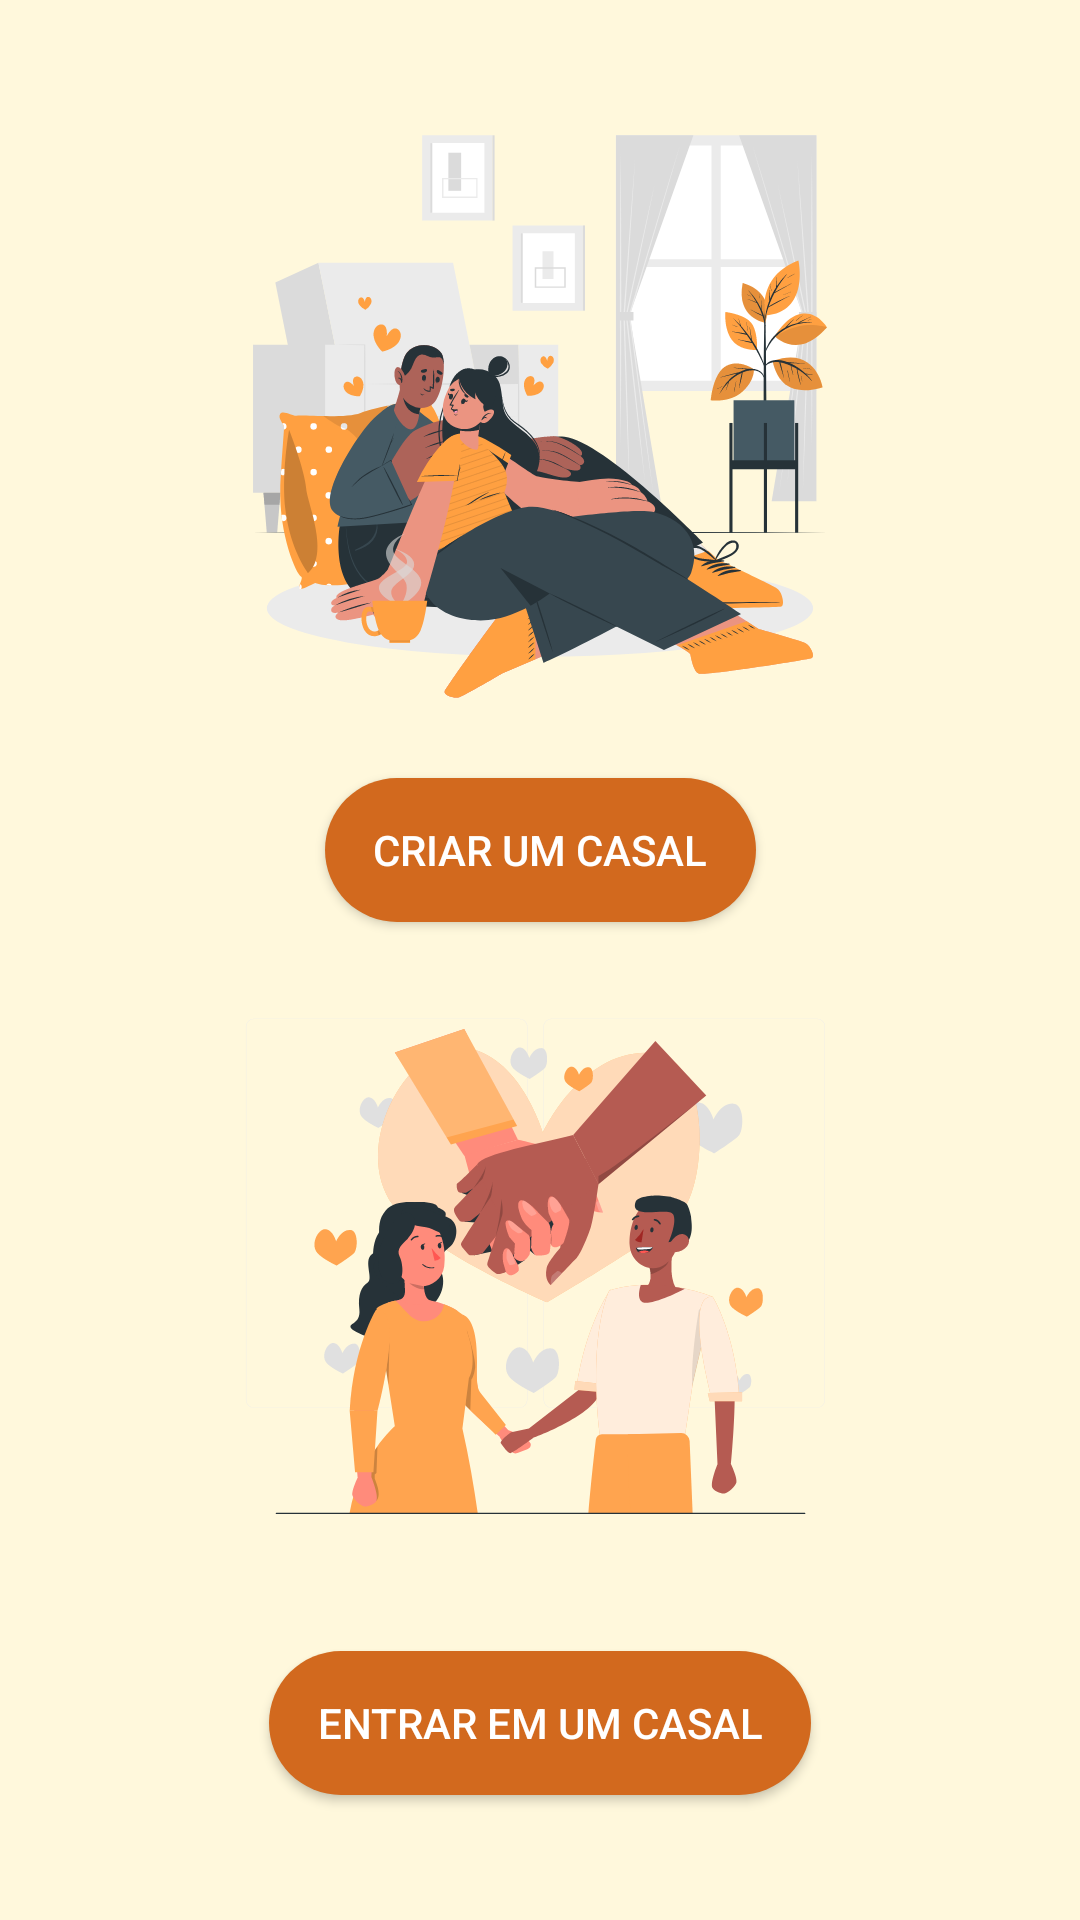

Reconstruct the res/layout file that produces this screen, plus the resources it refers to.
<!-- AndroidManifest.xml: application theme Theme.DateNights -->
<!-- res/layout/fragment_create_or_join_couple.xml -->
<?xml version="1.0" encoding="utf-8"?>
<androidx.constraintlayout.widget.ConstraintLayout
    xmlns:android="http://schemas.android.com/apk/res/android"
    xmlns:app="http://schemas.android.com/apk/res-auto"
    xmlns:tools="http://schemas.android.com/tools"
    android:layout_width="match_parent"
    android:layout_height="match_parent"
    android:padding="16dp">

    <ImageView
        android:id="@+id/createCoupleImage"
        android:layout_width="0dp"
        android:layout_height="0dp"
        android:src="@drawable/create_couple_image"
        app:layout_constraintWidth_percent="0.7"
        app:layout_constraintHeight_percent="0.4"
        app:layout_constraintTop_toTopOf="parent"
        app:layout_constraintEnd_toEndOf="parent"
        app:layout_constraintStart_toStartOf="parent"
        tools:ignore="ContentDescription" />

    <Button
        android:id="@+id/createCoupleButton"
        android:layout_width="wrap_content"
        android:layout_height="wrap_content"
        android:text="@string/create_couple"
        android:background="@drawable/rounded_button"
        android:textColor="@android:color/white"
        app:layout_constraintTop_toBottomOf="@id/createCoupleImage"
        app:layout_constraintEnd_toEndOf="parent"
        app:layout_constraintStart_toStartOf="parent"/>

    <ImageView
        android:id="@+id/joinCoupleImage"
        android:layout_width="0dp"
        android:layout_height="0dp"
        android:src="@drawable/join_couple_image"
        app:layout_constraintEnd_toEndOf="parent"
        app:layout_constraintHeight_percent="0.4"
        app:layout_constraintStart_toStartOf="parent"
        app:layout_constraintTop_toBottomOf="@id/createCoupleButton"
        app:layout_constraintWidth_percent="0.7"
        tools:ignore="ContentDescription" />

    <Button
        android:id="@+id/showJoinCoupleLayoutButton"
        android:layout_width="wrap_content"
        android:layout_height="wrap_content"
        android:text="@string/join_in_couple"
        android:background="@drawable/rounded_button"
        android:textColor="@android:color/white"
        app:layout_constraintTop_toBottomOf="@id/joinCoupleImage"
        app:layout_constraintEnd_toEndOf="parent"
        app:layout_constraintStart_toStartOf="parent"/>

</androidx.constraintlayout.widget.ConstraintLayout>
<!-- resources referenced by this layout -->
<resources>
  <!-- drawable create_couple_image: vector/xml drawable (drawable, 69426 chars, omitted) -->
  <!-- drawable join_couple_image: vector/xml drawable (drawable, 21689 chars, omitted) -->
  <!-- drawable rounded_button (drawable) -->
  <?xml version="1.0" encoding="utf-8"?>
  <shape xmlns:android="http://schemas.android.com/apk/res/android">
      <solid android:color="?attr/colorPrimary"/> 
      <corners android:radius="24dp"/> 
      <padding
          android:left="16dp"
          android:top="10dp"
          android:right="16dp"
          android:bottom="10dp"/>
  </shape>
  <string name="create_couple">Criar um casal</string>
  <string name="join_in_couple">Entrar em um casal</string>
  <style name="Theme.DateNights" parent="Theme.MaterialComponents.DayNight.DarkActionBar">
          
          <item name="colorPrimary">@color/primaryColor</item>
          <item name="colorPrimaryDark">@color/primaryColorDark</item>
          <item name="colorAccent">@color/accentColor</item>
          <item name="android:windowBackground">@color/backgroundColor</item>
          <item name="android:textColorPrimary">@color/black</item>
          
          <item name="colorOnPrimary">@color/textColorPrimary</item>
          <item name="android:statusBarColor">@color/primaryColorDark</item>
          <item name="android:navigationBarColor">@color/primaryColor</item>
      </style>
  <color name="primaryColor">#D2691E</color>
  <color name="primaryColorDark">#A0522D</color>
  <color name="accentColor">#F5DEB3</color>
  <color name="backgroundColor">#FFF8DC</color>
  <color name="black">#FF000000</color>
  <color name="textColorPrimary">#FFFFFF</color>
</resources>
